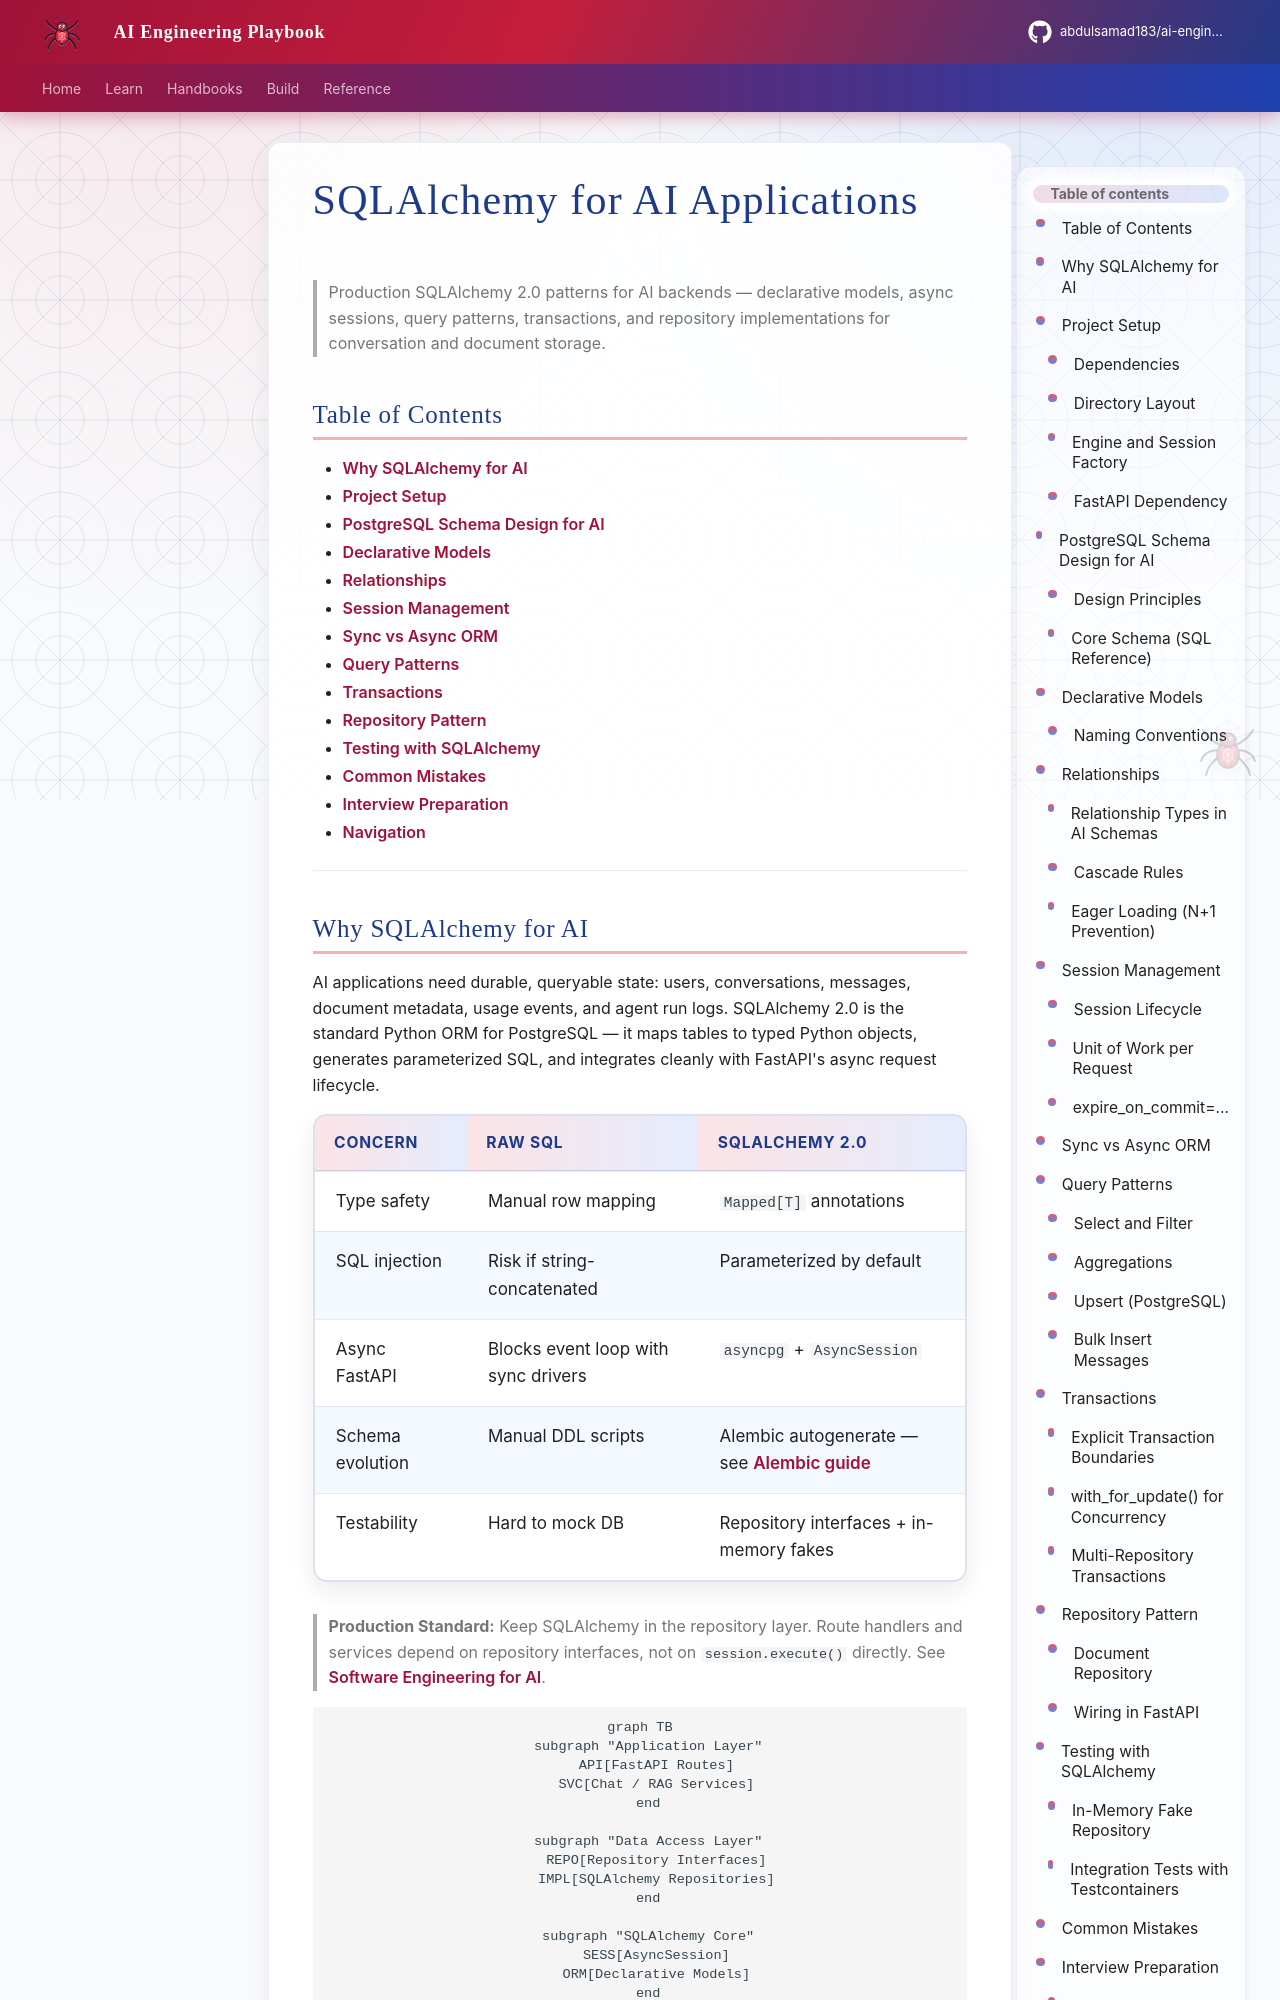

repository: abdulsamad183/ai-engineering-playbook · page: domains/databases/postgresql/sqlalchemy-for-ai-applications/index.html · generator: mkdocs

---
title: "SQLAlchemy for AI Applications"
description: "SQLAlchemy 2.0 patterns for AI applications — ORM, async sessions, models, relationships, queries, transactions, repository pattern, and PostgreSQL schema design for conversations and documents."
domain: databases
tags: [database, sql, postgresql, sqlalchemy, backend, production]
status: published
created: 2026-07-13
updated: 2026-07-13
version: "1.0"
related:
  - postgresql-for-ai.md
  - alembic-migrations-for-ai.md
  - ../databases-for-ai-applications.md
  - ../redis/redis-for-ai.md
  - ../../backend-engineering/backend-fundamentals-for-ai.md
  - ../../foundations/software-engineering-for-ai.md
keywords: [sqlalchemy, asyncpg, orm, async session, repository pattern, postgresql schema, conversations, documents]
author: hp
---

# SQLAlchemy for AI Applications

> Production SQLAlchemy 2.0 patterns for AI backends — declarative models, async sessions, query patterns, transactions, and repository implementations for conversation and document storage.

## Table of Contents

- [Why SQLAlchemy for AI](#why-sqlalchemy-for-ai)
- [Project Setup](#project-setup)
- [PostgreSQL Schema Design for AI](#postgresql-schema-design-for-ai)
- [Declarative Models](#declarative-models)
- [Relationships](#relationships)
- [Session Management](#session-management)
- [Sync vs Async ORM](#sync-vs-async-orm)
- [Query Patterns](#query-patterns)
- [Transactions](#transactions)
- [Repository Pattern](#repository-pattern)
- [Testing with SQLAlchemy](#testing-with-sqlalchemy)
- [Common Mistakes](#common-mistakes)
- [Interview Preparation](#interview-preparation)
- [Navigation](#navigation)

---
